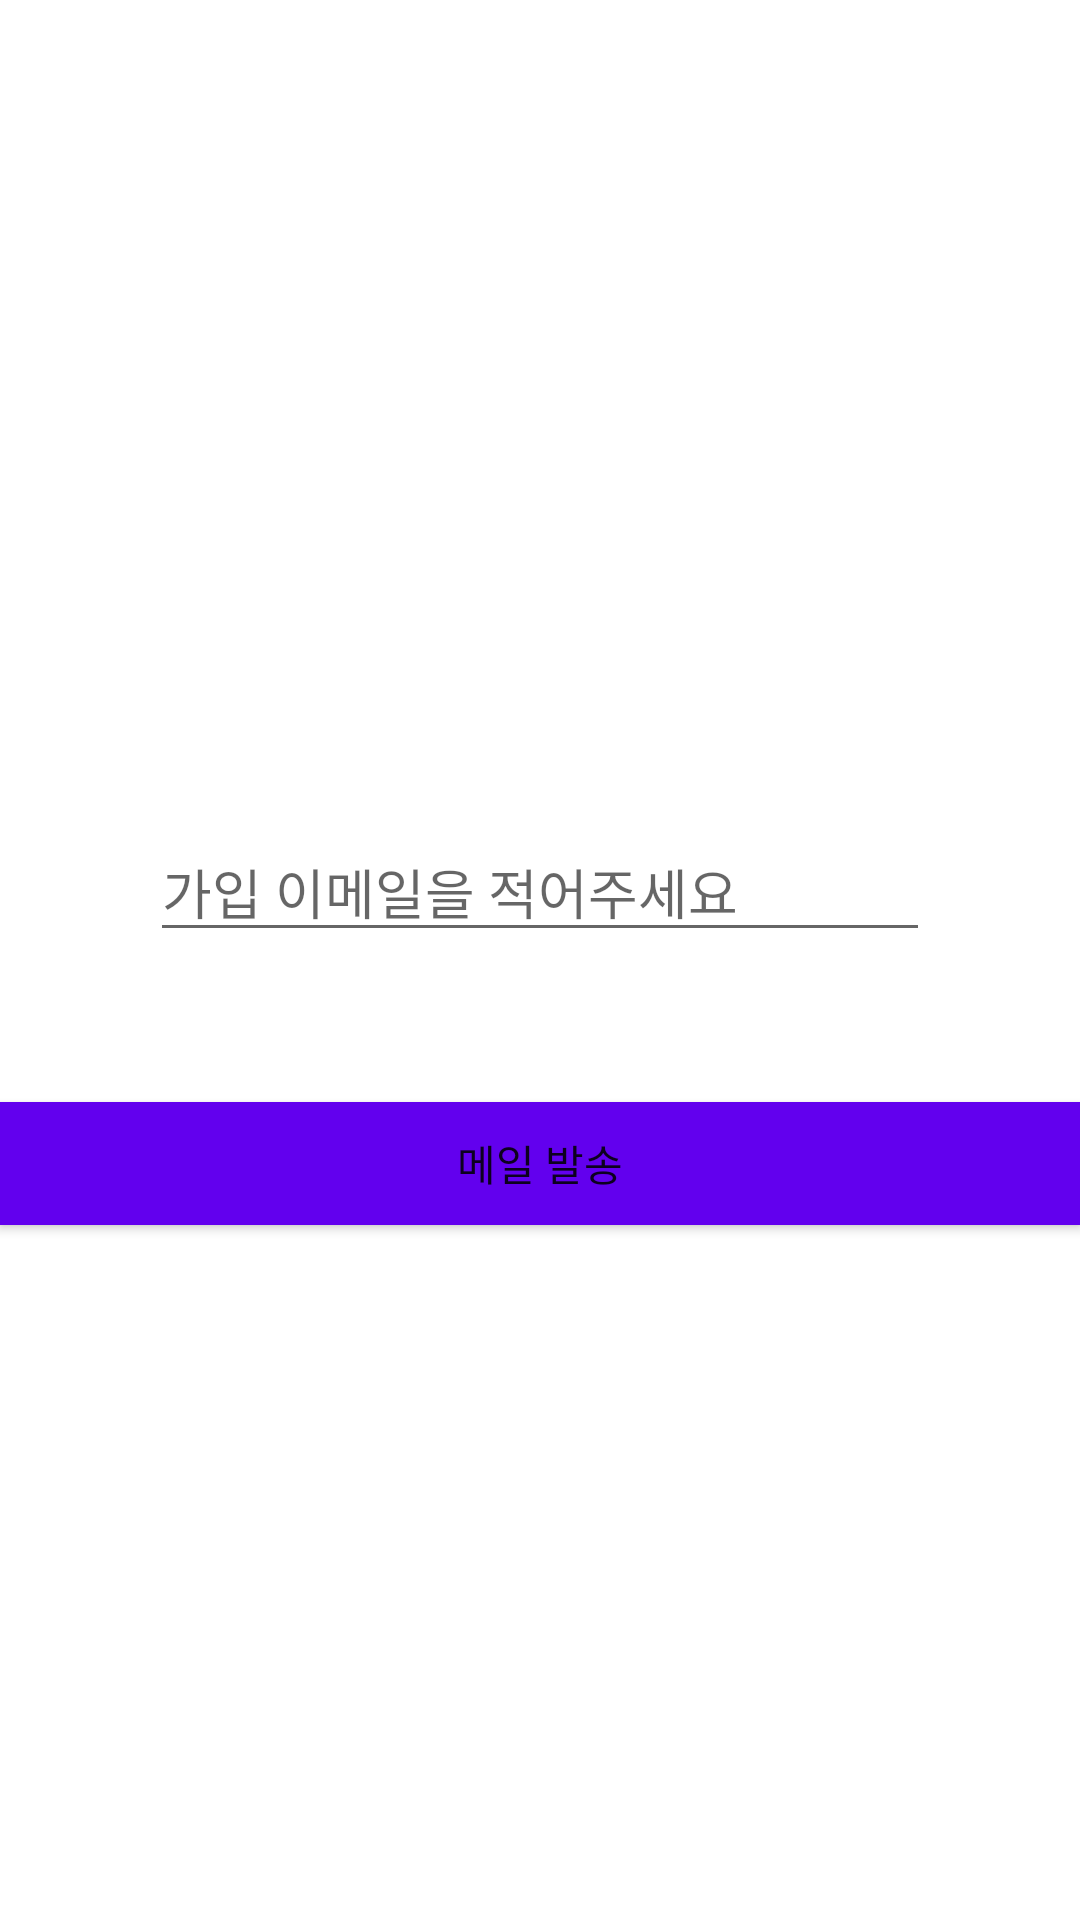

Android layout source for this screen:
<!-- AndroidManifest.xml: application theme AppTheme -->
<!-- res/layout/activity_find_password.xml -->
<?xml version="1.0" encoding="utf-8"?>
<LinearLayout xmlns:android="http://schemas.android.com/apk/res/android"
    android:layout_width="match_parent"
    android:layout_height="match_parent"
    android:background="#FFFFFF"
    android:padding="0dp">

    <LinearLayout xmlns:android="http://schemas.android.com/apk/res/android"
        android:layout_width="match_parent"
        android:layout_height="match_parent"
        android:orientation="vertical">

        <ImageView
            android:layout_width="304dp"
            android:layout_height="150dp"
            android:layout_gravity="center_horizontal"
            android:layout_marginBottom="34dp"
            android:layout_marginTop="40dp"
            android:src="@drawable/logo" />

        
        <EditText
            android:id="@+id/input_Email"
            android:layout_width="match_parent"
            android:layout_height="wrap_content"
            android:layout_margin="50dp"
            android:hint="가입 이메일을 적어주세요"
            android:inputType="textEmailAddress" />

        

        <Button
            android:id="@+id/btn_SendEmail"
            android:layout_width="fill_parent"
            android:layout_height="41dp"
            android:layout_marginBottom="10dp"
            android:layout_marginTop="0dp"
            android:background="@color/colorPrimary"
            android:text="메일 발송" />


    </LinearLayout>


</LinearLayout>
<!-- resources referenced by this layout -->
<resources>
  <style name="AppTheme" parent="Theme.AppCompat.Light.DarkActionBar">
  
      </style>
  <!-- not gathered from this repository: default colours our renderer supplied (Android Studio template values) -->
  <color name="colorPrimary">#FF6200EE</color>
</resources>
